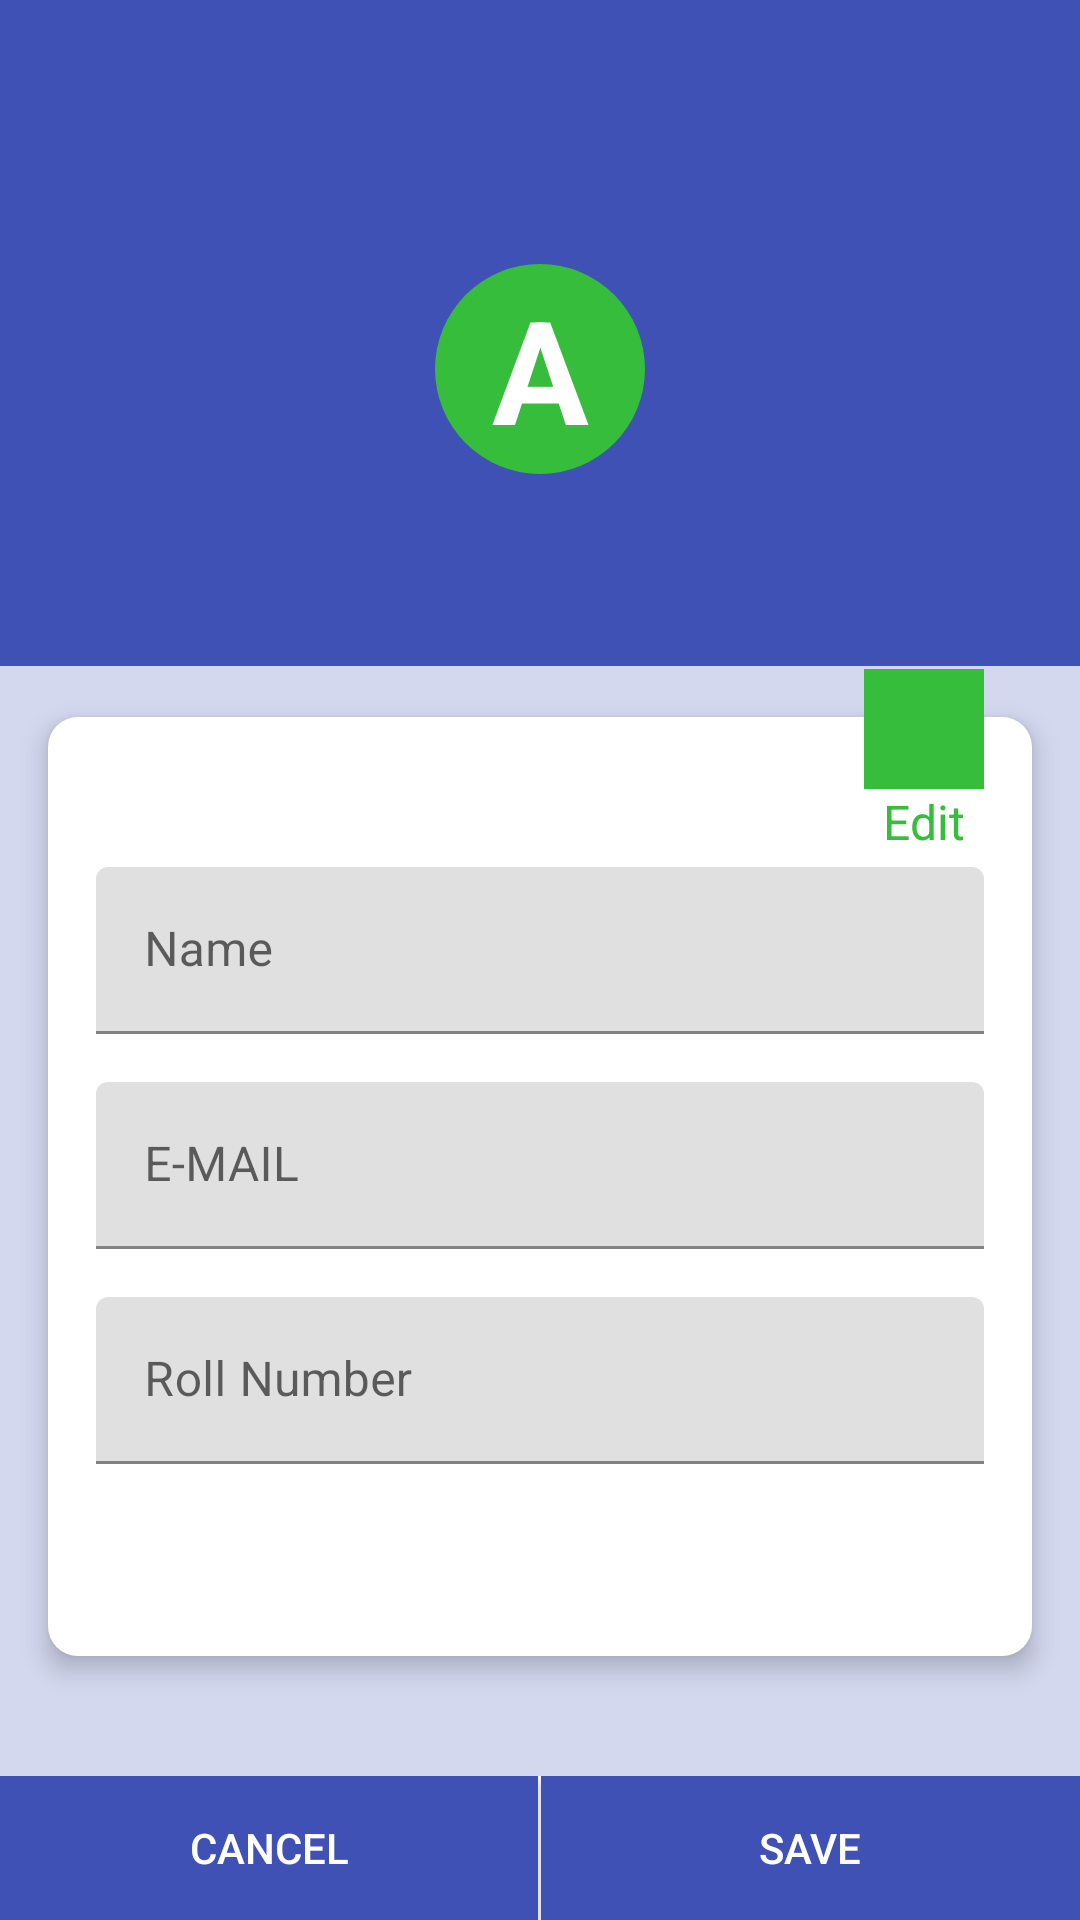

Write the Android layout XML for this screen, with the resource values it uses.
<!-- AndroidManifest.xml: application theme Theme.TrialProject -->
<!-- res/layout/activity_my_profile.xml -->
<?xml version="1.0" encoding="utf-8"?>
<androidx.constraintlayout.widget.ConstraintLayout xmlns:android="http://schemas.android.com/apk/res/android"
    xmlns:app="http://schemas.android.com/apk/res-auto"
    xmlns:tools="http://schemas.android.com/tools"
    android:layout_width="match_parent"
    android:layout_height="match_parent"
    tools:context=".MyProfileActivity"
    android:background="@color/main_backgroud"
    android:theme="@style/LoginTheme">


    <androidx.appcompat.widget.Toolbar
        android:layout_width="match_parent"
        android:layout_height="?attr/actionBarSize"
        android:id="@+id/toolbar"
        android:background="#3F51B5"
        android:theme="@style/ThemeOverlay.AppCompat.Dark"
        app:layout_constraintTop_toTopOf="parent"
        app:layout_constraintLeft_toLeftOf="parent"
        app:layout_constraintRight_toRightOf="parent"
        >

    </androidx.appcompat.widget.Toolbar>


    <LinearLayout
        android:layout_width="match_parent"
        android:layout_height="wrap_content"
        android:id="@+id/ll1"
        android:orientation="vertical"
        android:gravity="center"
        android:paddingTop="32dp"
        android:paddingBottom="64dp"
        android:background="@color/primary"
        app:layout_constraintLeft_toLeftOf="parent"
        app:layout_constraintRight_toRightOf="parent"
        app:layout_constraintTop_toBottomOf="@+id/toolbar"
        >

        <TextView
            android:layout_width="70dp"
            android:layout_height="70dp"
            android:id="@+id/profile_text"
            android:gravity="center"
            android:text="A"
            android:background="@drawable/circle"
            android:backgroundTint="@color/green"
            android:textSize="48sp"
            android:textStyle="bold"
            android:textColor="@color/white"
            />

    </LinearLayout>


    <View
        android:layout_width="0dp"
        android:layout_height="1dp"
        android:id="@+id/divider"
        android:visibility="invisible"
        android:layout_marginLeft="8dp"
        android:layout_marginRight="8dp"
        android:layout_marginBottom="48dp"
        app:layout_constraintLeft_toLeftOf="parent"
        app:layout_constraintRight_toRightOf="parent"
        app:layout_constraintTop_toBottomOf="@+id/ll1"
        />

    <LinearLayout
        android:layout_width="0dp"
        android:layout_height="wrap_content"
        android:orientation="vertical"
        android:background="@drawable/round_view"
        android:layout_marginLeft="16dp"
        android:layout_marginRight="16dp"
        android:layout_marginTop="16dp"
        android:paddingBottom="64dp"
        android:paddingLeft="16dp"
        android:paddingRight="16dp"
        android:paddingTop="34dp"
        android:elevation="5dp"
        app:layout_constraintLeft_toLeftOf="parent"
        app:layout_constraintRight_toRightOf="parent"
        app:layout_constraintTop_toBottomOf="@id/divider"
        >

       <com.google.android.material.textfield.TextInputLayout
           android:layout_width="match_parent"
           android:layout_height="wrap_content"
           android:layout_marginTop="16dp"
          >

        <EditText
            android:layout_width="match_parent"
            android:layout_height="wrap_content"
            android:id="@+id/mp_name"
            android:hint="Name"
            android:inputType="text"
          />

       </com.google.android.material.textfield.TextInputLayout>


        <com.google.android.material.textfield.TextInputLayout
            android:layout_width="match_parent"
            android:layout_height="wrap_content"
            android:layout_marginTop="16dp"
            >

            <EditText
                android:layout_width="match_parent"
                android:layout_height="wrap_content"
                android:id="@+id/mp_email"
                android:hint="E-MAIL"
                android:inputType="text"
                />

        </com.google.android.material.textfield.TextInputLayout>


        <com.google.android.material.textfield.TextInputLayout
            android:layout_width="match_parent"
            android:layout_height="wrap_content"
            android:layout_marginTop="16dp"
            >

            <EditText
                android:layout_width="match_parent"
                android:layout_height="wrap_content"
                android:id="@+id/mp_roll"
                android:hint="Roll Number"
                android:inputType="number"
                />

        </com.google.android.material.textfield.TextInputLayout>

    </LinearLayout>


    <LinearLayout
        android:layout_width="wrap_content"
        android:layout_height="wrap_content"
        android:id="@+id/editB"
        android:orientation="vertical"
        android:elevation="7dp"
        android:layout_marginRight="32dp"
        android:gravity="center"
        app:layout_constraintRight_toRightOf="parent"
        app:layout_constraintTop_toBottomOf="@+id/divider"
        >

        <ImageView
            android:layout_width="40dp"
            android:layout_height="40dp"
            android:background="@color/green"
            android:src="@drawable/ic_account" />

        <TextView
            android:layout_width="wrap_content"
            android:layout_height="wrap_content"
            android:text="Edit"
            android:textSize="16sp"
            android:textColor="@color/green"
           />


    </LinearLayout>


    <LinearLayout
        android:layout_width="match_parent"
        android:layout_height="wrap_content"
        android:id="@+id/button_layout"
        android:orientation="horizontal"
        app:layout_constraintLeft_toLeftOf="parent"
        app:layout_constraintRight_toRightOf="parent"
        app:layout_constraintBottom_toBottomOf="parent"
        >
        
       <Button
           android:layout_width="wrap_content"
           android:layout_height="wrap_content"
           android:id="@+id/cancelB"
           android:text="Cancel"
           android:background="@color/primary"
           android:textColor="@color/white"
           android:layout_weight="1"
           />


        <View
            android:layout_width="1dp"
            android:layout_height="match_parent"
            android:background="@color/white"
            />

        <Button
            android:layout_width="wrap_content"
            android:layout_height="wrap_content"
            android:id="@+id/saveB"
            android:text="Save"
            android:background="@color/primary"
            android:textColor="@color/white"
            android:layout_weight="1"
            />
        
        
    </LinearLayout>


</androidx.constraintlayout.widget.ConstraintLayout>
<!-- resources referenced by this layout -->
<resources>
  <color name="green">#36BD3C</color>
  <color name="main_backgroud">#D4D8EF</color>
  <color name="primary">#3F51B5</color>
  <color name="white">#FFFFFFFF</color>
  <!-- drawable circle (drawable) -->
  <?xml version="1.0" encoding="utf-8"?>
  <shape android:shape="oval" xmlns:android="http://schemas.android.com/apk/res/android">
      <solid android:color="#1D9322"></solid>
      <size android:width="20dp"
          android:height="20dp">
  
      </size>
  
  </shape>
  <!-- drawable round_view (drawable) -->
  <?xml version="1.0" encoding="utf-8"?>
  <shape android:shape="rectangle"  xmlns:android="http://schemas.android.com/apk/res/android">
  
      <corners android:radius="10dp"/>
  
      <solid android:color="@color/white"/>
  
  </shape>
  <style name="LoginTheme" parent="Theme.MaterialComponents.DayNight.NoActionBar">
      
      <item name="colorPrimary">#3F51B5</item>
      <item name="colorPrimaryVariant">@color/purple_700</item>
      <item name="colorOnPrimary">#3F51B5</item>
      </style>
  <style name="Theme.TrialProject" parent="Theme.AppCompat.DayNight.NoActionBar">
          
          <item name="colorPrimary">@color/purple_500</item>
          <item name="colorPrimaryVariant">@color/purple_700</item>
          <item name="colorOnPrimary">@color/white</item>
          
          <item name="colorSecondary">@color/teal_200</item>
          <item name="colorSecondaryVariant">@color/teal_700</item>
          <item name="colorOnSecondary">@color/black</item>
          
          <item name="android:statusBarColor">?attr/colorPrimaryVariant</item>
          
      </style>
  <color name="purple_700">#FF3700B3</color>
  <color name="purple_500">#FF6200EE</color>
  <color name="teal_200">#FF03DAC5</color>
  <color name="teal_700">#FF018786</color>
  <color name="black">#FF000000</color>
</resources>
